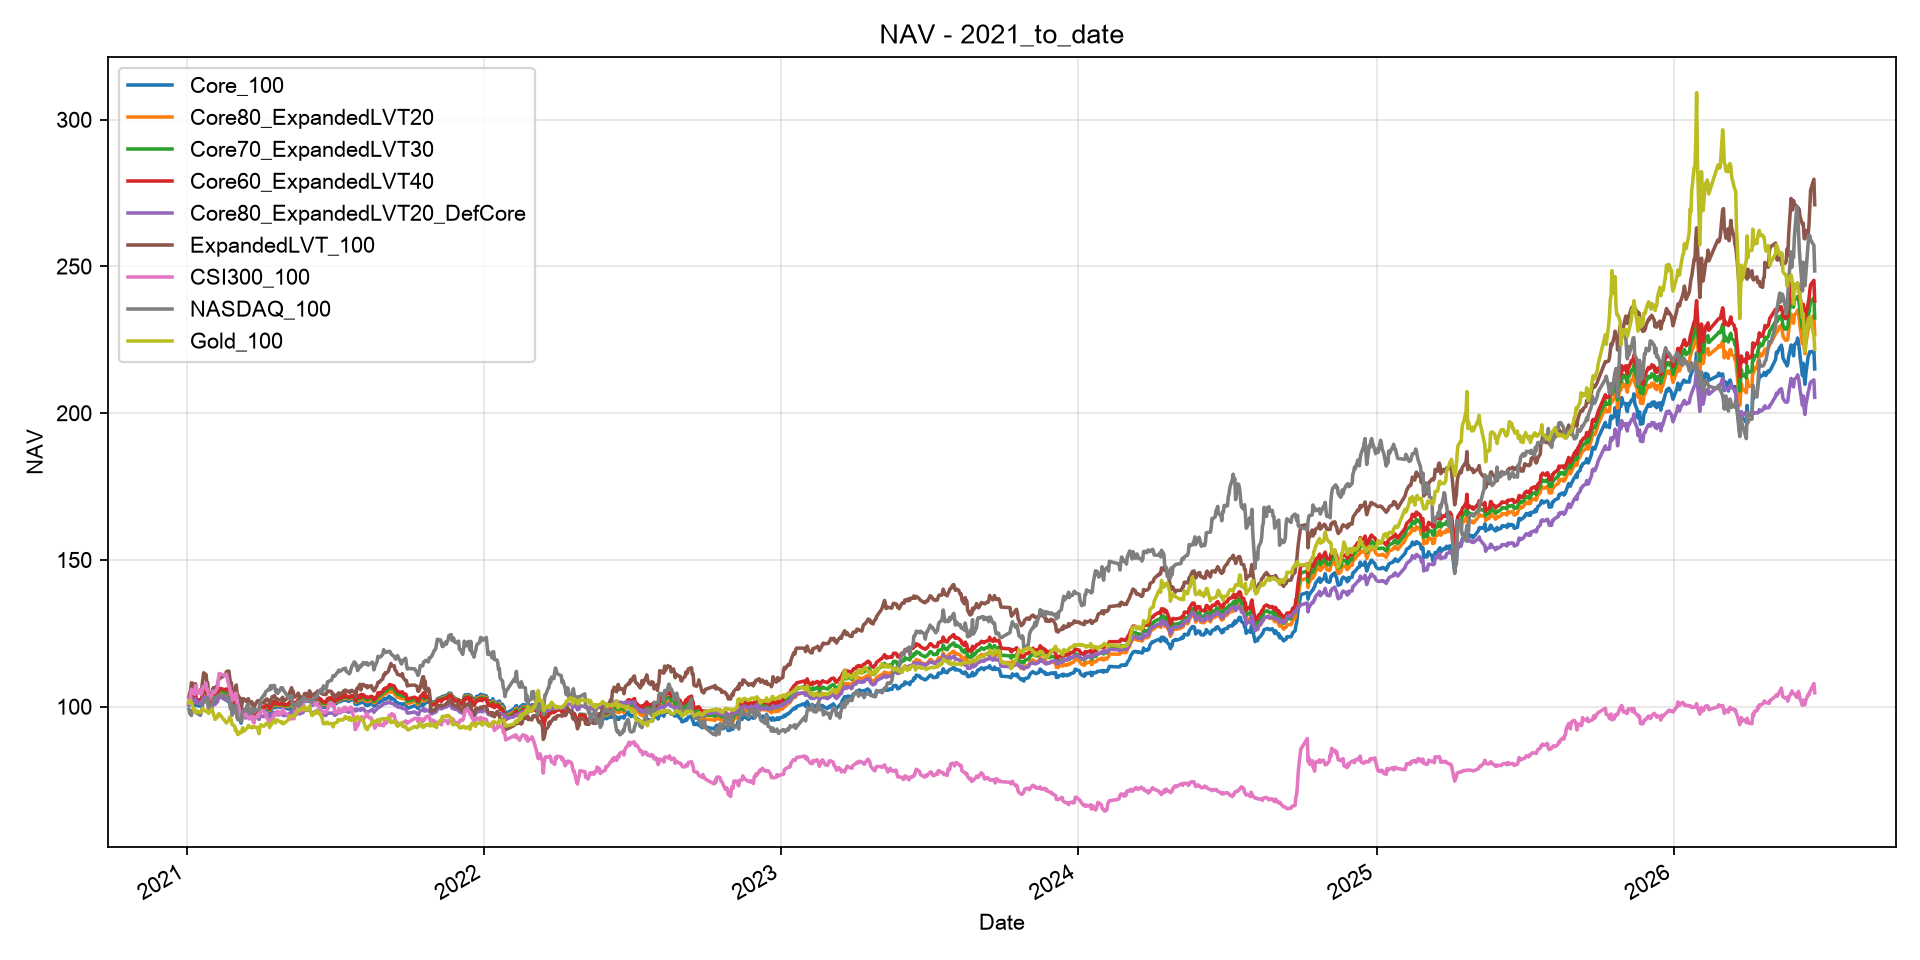

The file beside this chart, header and first rows:
Date, Core_100, ExpandedLVT_100, Core80_ExpandedLVT20, Core70_ExpandedLVT30, Core60_ExpandedLVT40, Core80_ExpandedLVT20_DefCore, CSI300_100, NASDAQ_100, Gold_100, CSI300_Gold_60_40
2021-01-04, 100.4, 103.2, 101, 101.2, 101.5, 101, 100.9, 99.04, 101.4, 101.1
2021-01-05, 100.8, 104.5, 101.5, 101.9, 102.2, 101.5, 102.8, 97.71, 101.8, 102.4
2021-01-06, 101, 105.6, 101.9, 102.4, 102.8, 101.9, 103.7, 97.28, 102.1, 103.1
2021-01-07, 101.4, 108.1, 102.7, 103.4, 104, 102.7, 105.9, 96.98, 101.4, 104.1
2021-01-08, 101.6, 108, 102.9, 103.5, 104.1, 102.9, 105.4, 98.7, 100.7, 103.5
2021-01-11, 100.4, 106.1, 101.5, 102.1, 102.7, 101.5, 104.2, 98.99, 98.1, 101.7
2021-01-12, 101.4, 107.8, 102.7, 103.3, 103.9, 102.7, 107.2, 98.26, 98.83, 103.8
2021-01-13, 101.1, 105.3, 101.9, 102.3, 102.8, 101.9, 106.8, 97.85, 98.62, 103.5
2021-01-14, 100.5, 104.8, 101.3, 101.8, 102.2, 101.2, 104.8, 98.22, 97.97, 102.1
2021-01-15, 100.2, 104.8, 101.1, 101.6, 102, 101.2, 104.5, 97.55, 98.31, 102
2021-01-18, 100.2, 105.7, 101.3, 101.9, 102.4, 101.6, 105.7, 97.01, 98.05, 102.6
2021-01-19, 100.3, 104.7, 101.2, 101.6, 102.1, 101.1, 104.2, 98.08, 98.16, 101.8
2021-01-20, 100.9, 107, 102.1, 102.7, 103.3, 101.8, 104.8, 98.83, 98.42, 102.2
2021-01-21, 102.6, 109.3, 104, 104.6, 105.3, 102.8, 106.6, 101.4, 99.35, 103.7
2021-01-22, 102.5, 111.5, 104.2, 105.1, 106, 103.1, 106.6, 101.3, 98.86, 103.5
2021-01-25, 103, 110.9, 104.5, 105.3, 106.1, 103.1, 107.9, 102.2, 98.39, 104
2021-01-26, 102.2, 107.8, 103.3, 103.9, 104.5, 102.2, 105.6, 101.6, 98.68, 102.8
2021-01-27, 102.7, 108.1, 103.8, 104.3, 104.9, 102.1, 105.8, 103.2, 98.16, 102.7
2021-01-28, 100.5, 104.4, 101.3, 101.7, 102.1, 99.66, 103.2, 99.04, 97.69, 101
2021-01-29, 100.5, 103.7, 101.1, 101.5, 101.8, 99.51, 102.5, 98.9, 98.13, 100.8
2021-02-01, 101.1, 104.4, 101.8, 102.1, 102.4, 100.1, 103.7, 98.51, 99.22, 101.9
2021-02-02, 102.1, 105.9, 102.9, 103.3, 103.7, 101.3, 105.2, 101.5, 98.42, 102.5
2021-02-03, 102.1, 106.4, 103, 103.4, 103.9, 101.3, 105.1, 102.7, 97.4, 102
2021-02-04, 101.4, 105.9, 102.3, 102.7, 103.2, 100.7, 104.9, 101.7, 96.7, 101.6
2021-02-05, 101.4, 106, 102.3, 102.8, 103.3, 100.7, 105.1, 103, 95.61, 101.2
2021-02-08, 102.3, 107.4, 103.3, 103.9, 104.4, 101.7, 106.4, 103.7, 96.42, 102.4
2021-02-09, 103.4, 108.8, 104.5, 105, 105.6, 102.8, 109.1, 103.7, 97.45, 104.3
2021-02-10, 104.1, 109.5, 105.2, 105.7, 106.2, 103.5, 111.3, 104.1, 97.56, 105.6
2021-02-18, 102.3, 110.9, 104, 104.8, 105.7, 102.3, 110.5, 103.6, 94.81, 104
2021-02-19, 102.2, 111.9, 104.1, 105.1, 106, 102.4, 111.1, 103.5, 94.39, 104.1
2021-02-22, 101.6, 112.1, 103.7, 104.7, 105.7, 102, 107.1, 102.6, 95.45, 102.4
2021-02-23, 101.7, 109.9, 103.3, 104.1, 104.9, 101.7, 106.8, 100.9, 96.44, 102.6
2021-02-24, 100.5, 108.1, 102, 102.7, 103.5, 100.3, 104, 99.18, 96.23, 100.9
2021-02-25, 100.7, 108.1, 102.2, 102.9, 103.7, 100.5, 105, 101.1, 95.32, 101.1
2021-02-26, 98.23, 104.5, 99.5, 100.1, 100.8, 97.91, 102.1, 97.05, 93.84, 98.84
2021-03-01, 98.94, 106.1, 100.4, 101.1, 101.8, 98.77, 103.8, 99.25, 93.38, 99.63
2021-03-02, 98.1, 105.7, 99.62, 100.4, 101.2, 98.03, 102.5, 100.5, 91.84, 98.22
2021-03-03, 98.66, 107.3, 100.4, 101.2, 102.1, 98.78, 104.5, 100, 92.18, 99.52
2021-03-04, 96.52, 104.8, 98.16, 98.99, 99.81, 97.29, 101.3, 96.78, 91.27, 97.3
2021-03-05, 95.69, 103.9, 97.32, 98.13, 98.95, 96.71, 100.9, 95.59, 90.44, 96.71
2021-03-08, 95.26, 102.7, 96.74, 97.48, 98.22, 96.1, 97.35, 95.75, 91.4, 95.07
2021-03-09, 94.36, 99.89, 95.48, 96.04, 96.6, 95.03, 95.42, 94.93, 91.06, 93.8
2021-03-10, 95.57, 100.6, 96.59, 97.1, 97.6, 95.6, 95.82, 97.39, 92, 94.42
2021-03-11, 96.85, 102.7, 98.03, 98.62, 99.21, 96.85, 98.29, 98.22, 92.81, 96.21
2021-03-12, 96.48, 102.7, 97.74, 98.36, 98.99, 96.43, 98.54, 98.83, 91.53, 95.83
2021-03-15, 96.24, 101.8, 97.38, 97.95, 98.51, 96.16, 96.59, 98.42, 92.36, 95.04
2021-03-16, 96.98, 101.6, 97.92, 98.39, 98.86, 96.31, 97.22, 100.3, 92.52, 95.48
2021-03-17, 97.24, 102.5, 98.32, 98.86, 99.39, 96.73, 97.66, 100.1, 92.91, 95.9
2021-03-18, 97.98, 102.7, 98.95, 99.43, 99.9, 97.18, 98.43, 100.9, 93.61, 96.64
2021-03-19, 96.16, 100.9, 97.14, 97.63, 98.11, 96.15, 95.76, 97.53, 93.22, 94.91
2021-03-22, 96.49, 101.7, 97.55, 98.08, 98.6, 96.34, 96.85, 98.47, 92.73, 95.36
2021-03-23, 96.71, 101.1, 97.62, 98.07, 98.52, 96.2, 95.99, 99.41, 93.12, 95.01
2021-03-24, 96.25, 99.82, 97, 97.37, 97.74, 95.58, 94.54, 99.45, 92.94, 94.07
2021-03-25, 95.94, 99.54, 96.7, 97.07, 97.43, 95.61, 94.46, 97.94, 93.22, 94.14
2021-03-26, 96.6, 100.5, 97.42, 97.83, 98.23, 96.14, 96.45, 98.79, 92.96, 95.22
2021-03-29, 96.65, 101.9, 97.73, 98.26, 98.79, 96.44, 96.64, 98.79, 92.96, 95.34
2021-03-30, 96.41, 102, 97.56, 98.13, 98.7, 96.23, 97.49, 98.99, 91.84, 95.38
2021-03-31, 95.71, 101.8, 96.95, 97.57, 98.18, 95.64, 96.78, 98.95, 90.78, 94.52
2021-04-01, 97.54, 101.9, 98.45, 98.9, 99.35, 96.42, 97.97, 101.3, 92.6, 95.97
2021-04-02, 98.69, 101.1, 99.23, 99.49, 99.74, 96.77, 98.91, 102.4, 93.82, 97.03
... 1,263 more rows
